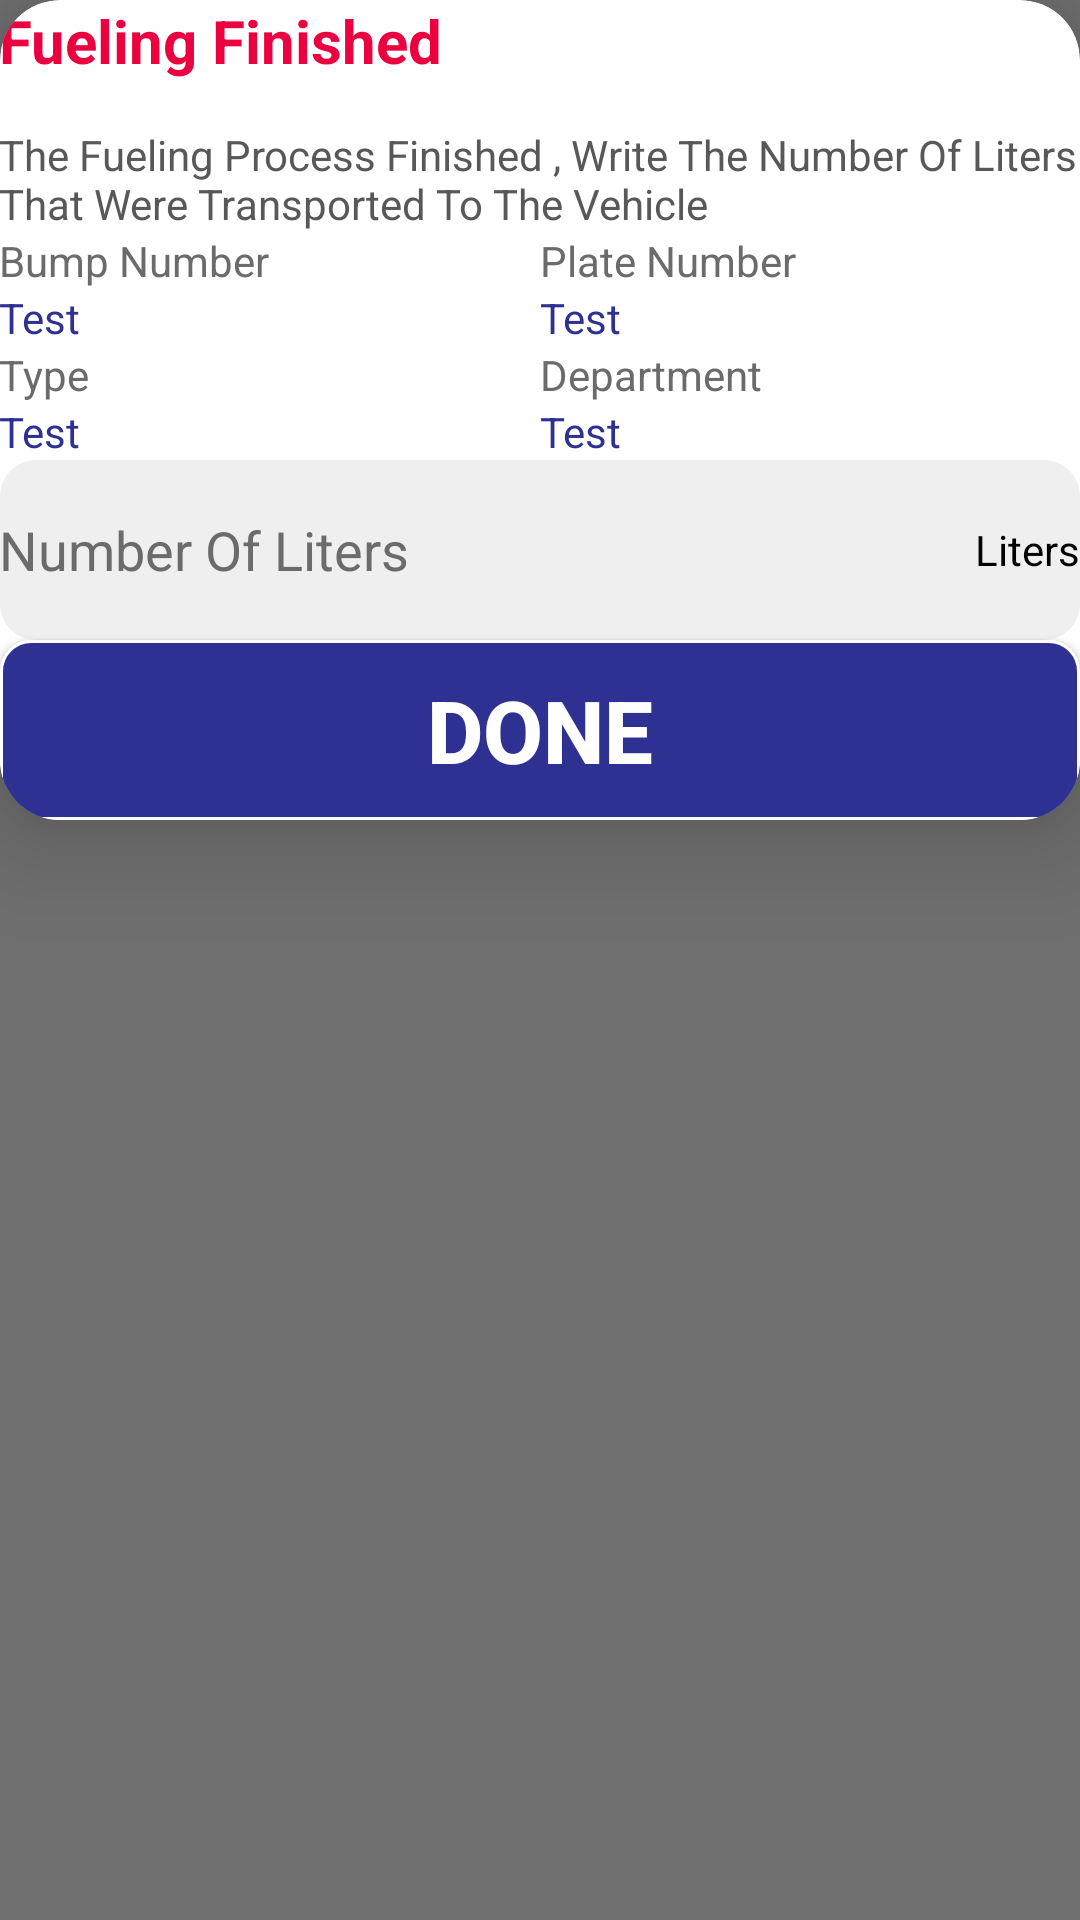

The Android layout XML behind this screen, and the referenced resources:
<!-- AndroidManifest.xml: application theme Theme.FuelTrac -->
<!-- res/layout/fueling_finished_desc_dialog.xml -->
<?xml version="1.0" encoding="utf-8"?>
<layout xmlns:android="http://schemas.android.com/apk/res/android"
    xmlns:app="http://schemas.android.com/apk/res-auto"
    xmlns:tools="http://schemas.android.com/tools">

    <data>

    </data>

    <androidx.constraintlayout.widget.ConstraintLayout
        android:layout_width="match_parent"
        android:layout_height="match_parent"
        android:background="@color/transparent">

        <androidx.cardview.widget.CardView
            android:layout_width="match_parent"
            android:layout_height="wrap_content"
            android:background="@drawable/rounded_white"
            android:orientation="vertical"
            app:cardBackgroundColor="@color/white"
            app:cardCornerRadius="20dp"
            app:cardElevation="20dp"
            tools:ignore="MissingConstraints">


            <androidx.constraintlayout.widget.ConstraintLayout
                android:layout_width="match_parent"
                android:layout_height="wrap_content">

                <LinearLayout
                    android:layout_width="match_parent"
                    android:layout_height="wrap_content"
                    android:layout_gravity="center"
                    android:orientation="vertical"
                    tools:ignore="MissingConstraints">

                    <TextView
                        android:id="@+id/Title"
                        android:layout_width="wrap_content"
                        android:layout_height="wrap_content"
                        android:paddingStart="@dimen/_20sdp"
                        android:paddingLeft="@dimen/_20sdp"
                        android:paddingTop="@dimen/_20sdp"
                        android:text="@string/Fueling_Finished"
                        android:textColor="@color/red_error"
                        android:textSize="20sp"
                        android:textStyle="bold"
                        tools:ignore="RtlSymmetry" />

                    <TextView
                        android:id="@+id/Body"
                        android:layout_width="wrap_content"
                        android:layout_height="wrap_content"
                        android:layout_marginTop="15dp"
                        android:paddingStart="@dimen/_20sdp"
                        android:paddingLeft="@dimen/_20sdp"
                        android:text="@string/body_fueling_finished_desc_dialog"
                        android:textColor="@color/gray1"
                        android:textSize="14sp"
                        tools:ignore="RtlSymmetry" />


                    <ImageView
                        android:id="@+id/Image"
                        android:layout_width="@dimen/_50sdp"
                        android:layout_height="@dimen/_50sdp"
                        android:layout_marginStart="@dimen/_20sdp"
                        android:layout_marginLeft="@dimen/_20sdp"
                        android:layout_marginTop="@dimen/_20sdp"
                        android:layout_marginBottom="@dimen/_20sdp"
                        android:contentDescription="@string/image_description"
                        android:src="@drawable/fuilfinishdesc">

                    </ImageView>

                    <LinearLayout
                        android:layout_width="match_parent"
                        android:paddingHorizontal="@dimen/_20sdp"
                        android:layout_height="wrap_content"
                        android:orientation="horizontal"
                        android:baselineAligned="false">

                        <LinearLayout
                            android:layout_weight="1"
                            android:layout_width="match_parent"
                            android:layout_height="wrap_content"
                            android:orientation="vertical">

                            <TextView

                                android:textColor="@color/gray0"
                                android:layout_width="wrap_content"
                                android:layout_height="wrap_content"
                                android:text="@string/bump_number" />

                            <TextView
                                android:textColor="@color/blue"
                                android:layout_width="wrap_content"
                                android:layout_height="wrap_content"
                                android:text="@string/Text_Test" />

                            <TextView
                                android:layout_marginTop="@dimen/_7sdp"
                                android:textColor="@color/gray0"
                                android:layout_width="wrap_content"
                                android:layout_height="wrap_content"
                                android:text="@string/type" />

                            <TextView
                                android:textColor="@color/blue"
                                android:layout_width="wrap_content"
                                android:layout_height="wrap_content"
                                android:text="@string/Text_Test" />

                        </LinearLayout>

                        <LinearLayout
                            android:layout_weight="1"
                            android:layout_width="match_parent"
                            android:layout_height="wrap_content"
                            android:orientation="vertical">

                            <TextView

                                android:textColor="@color/gray0"
                                android:layout_width="wrap_content"
                                android:layout_height="wrap_content"
                                android:text="@string/plate_number" />

                            <TextView
                                android:textColor="@color/blue"
                                android:layout_width="wrap_content"
                                android:layout_height="wrap_content"
                                android:text="@string/Text_Test" />

                            <TextView
                                android:layout_marginTop="@dimen/_7sdp"
                                android:textColor="@color/gray0"
                                android:layout_width="wrap_content"
                                android:layout_height="wrap_content"
                                android:text="@string/department" />

                            <TextView
                                android:textColor="@color/blue"
                                android:layout_width="wrap_content"
                                android:layout_height="wrap_content"
                                android:text="@string/Text_Test" />

                        </LinearLayout>


                    </LinearLayout>


                    <LinearLayout
                        android:layout_width="match_parent"
                        android:layout_height="60dp"
                        android:layout_marginHorizontal="@dimen/_20sdp"
                        android:layout_marginTop="@dimen/_20sdp"
                        android:background="@drawable/rounded_gray"
                        android:orientation="horizontal">

                        <EditText
                            android:id="@+id/fuel_ed"
                            android:layout_width="0dp"
                            android:layout_height="match_parent"
                            android:layout_gravity="center"
                            android:layout_weight="1"
                            android:autofillHints=""
                            android:background="@null"
                            android:hint="@string/number_of_liters"
                            android:inputType="number"
                            android:paddingStart="@dimen/_10sdp"
                            android:paddingLeft="@dimen/_10sdp"
                            android:textColor="@color/black"
                            android:textColorHint="#6B6B6B"
                            tools:ignore="RtlSymmetry" />

                        <TextView
                            android:layout_width="wrap_content"
                            android:layout_height="match_parent"
                            android:layout_gravity="center"
                            android:layout_marginEnd="@dimen/_10sdp"
                            android:layout_marginRight="@dimen/_10sdp"
                            android:gravity="center"
                            android:text="@string/liters"
                            android:textColor="@color/black" />
                    </LinearLayout>

                    <Button
                        android:id="@+id/btn_Done"
                        android:layout_width="match_parent"
                        android:layout_height="60dp"
                        android:layout_margin="@dimen/_20sdp"
                        android:background="@drawable/rounded_blue"
                        android:clickable="true"
                        android:focusable="true"
                        android:text="@string/Done"
                        android:textColor="@color/white"
                        android:textSize="29sp"
                        android:textStyle="bold" />
                </LinearLayout>
            </androidx.constraintlayout.widget.ConstraintLayout>
        </androidx.cardview.widget.CardView>

    </androidx.constraintlayout.widget.ConstraintLayout>
</layout>
<!-- resources referenced by this layout -->
<resources>
  <color name="black">#FF000000</color>
  <color name="blue">#2E3192</color>
  <color name="gray0">#6B6B6B</color>
  <color name="gray1">#585858</color>
  <color name="red_error">#EB0040</color>
  <color name="transparent">#90000000</color>
  <color name="white">#FFFFFFFF</color>
  <!-- drawable fuilfinishdesc: png bitmap (drawable-hdpi, 4825 bytes) -->
  <!-- drawable rounded_blue (drawable) -->
  <?xml version="1.0" encoding="utf-8"?>
  <shape
      android:shape="rectangle"
      xmlns:android="http://schemas.android.com/apk/res/android">
  
      <corners android:radius="10dp" />
      <stroke android:width="1dp" android:color="@color/white"/>
      <solid android:color="@color/blue" />
  </shape>
  <!-- drawable rounded_gray (drawable) -->
  <?xml version="1.0" encoding="utf-8"?>
  <shape
      xmlns:android="http://schemas.android.com/apk/res/android">
  
      <corners android:radius="12dp" />
      <solid android:color="@color/et_bg_color" />
  </shape>
  <string name="Done">DONE</string>
  <string name="Fueling_Finished">Fueling Finished</string>
  <string name="Text_Test">Test</string>
  <string name="body_fueling_finished_desc_dialog">The Fueling Process Finished , Write The
  Number Of Liters That Were Transported To
  The Vehicle</string>
  <string name="bump_number">Bump Number</string>
  <string name="department">Department</string>
  <string name="image_description">Image Description</string>
  <string name="liters">Liters</string>
  <string name="number_of_liters">Number Of Liters</string>
  <string name="plate_number">Plate Number</string>
  <string name="type">Type</string>
  <style name="Theme.FuelTrac" parent="Theme.MaterialComponents.Light.NoActionBar">
          
          <item name="colorPrimary">@color/purple_500</item>
          <item name="colorPrimaryVariant">@color/purple_700</item>
          <item name="colorOnPrimary">@color/white</item>
          
          <item name="colorSecondary">@color/teal_200</item>
          <item name="colorSecondaryVariant">@color/teal_700</item>
          <item name="colorOnSecondary">@color/black</item>
  
          
          <item name="android:statusBarColor" tools:targetApi="l">@color/white</item>
  
           
      </style>
  <color name="et_bg_color">#EFEFEF</color>
  <color name="purple_500">#FF6200EE</color>
  <color name="purple_700">#FF3700B3</color>
  <color name="teal_200">#FF03DAC5</color>
  <color name="teal_700">#FF018786</color>
</resources>
